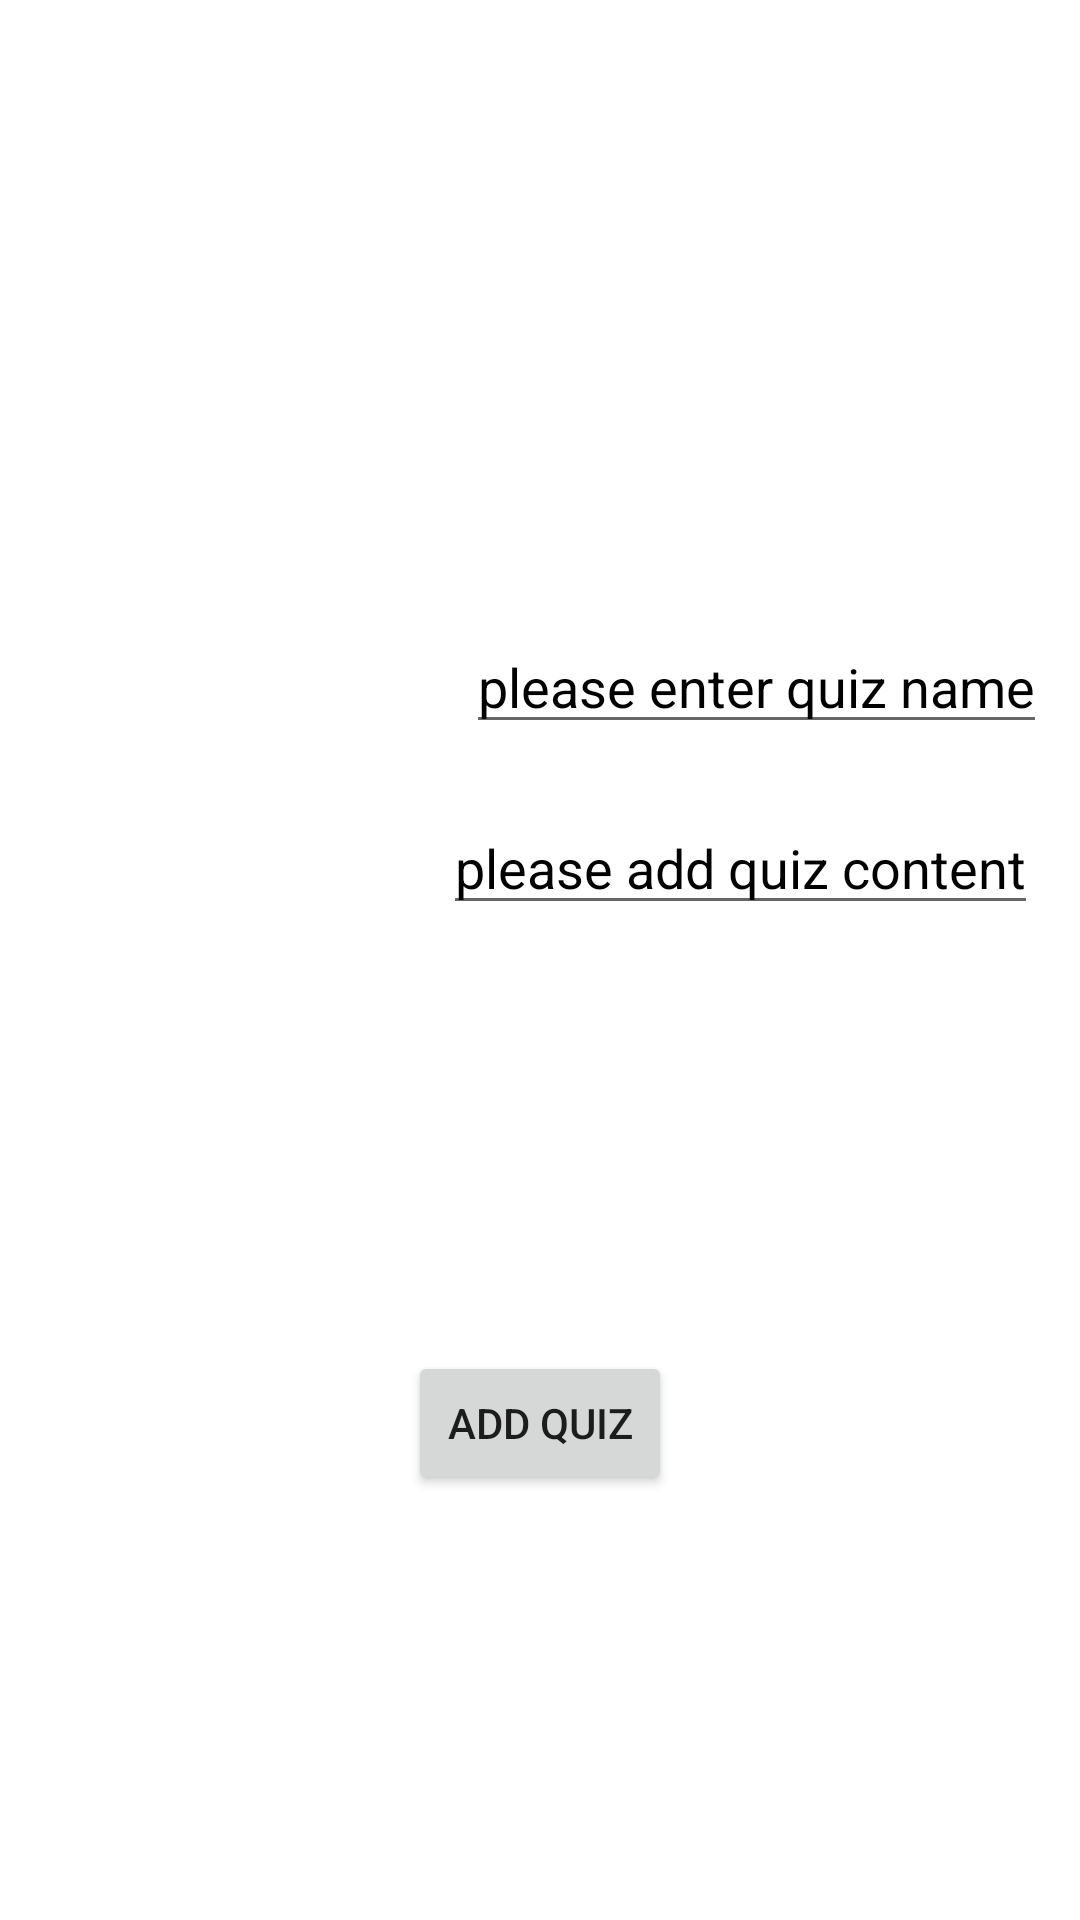

Here is an Android app screen rendered from its layout file. Give the layout XML and the strings, colors and styles it references.
<!-- AndroidManifest.xml: application theme Theme.MoblieDevelopmentCW1 -->
<!-- res/layout/activity_teacher_course_create_activity.xml -->
<?xml version="1.0" encoding="utf-8"?>
<androidx.constraintlayout.widget.ConstraintLayout xmlns:android="http://schemas.android.com/apk/res/android"
    xmlns:app="http://schemas.android.com/apk/res-auto"
    xmlns:tools="http://schemas.android.com/tools"
    android:layout_width="match_parent"
    android:background="@drawable/ic_bg"
    android:layout_height="match_parent">

    <EditText
        android:textColor="@android:color/white"
        android:id="@+id/EditQuizName"
        android:layout_width="wrap_content"
        android:layout_height="wrap_content"
        android:hint="please enter quiz name"
        android:textColorHint="@color/black"
        app:layout_constraintBottom_toBottomOf="parent"
        app:layout_constraintEnd_toEndOf="parent"
        app:layout_constraintHorizontal_bias="0.581"
        app:layout_constraintStart_toEndOf="@+id/QuizContent"
        app:layout_constraintTop_toTopOf="parent"
        app:layout_constraintVertical_bias="0.345" />

    <EditText
        android:textColor="@android:color/white"
        android:id="@+id/EditQuizContent"
        android:layout_width="wrap_content"
        android:layout_height="wrap_content"
        android:hint="please add quiz content"
        android:textColorHint="@color/black"
        app:layout_constraintBottom_toBottomOf="parent"
        app:layout_constraintEnd_toEndOf="parent"
        app:layout_constraintHorizontal_bias="0.913"
        app:layout_constraintStart_toStartOf="parent"
        app:layout_constraintTop_toBottomOf="@+id/EditQuizName"
        app:layout_constraintVertical_bias="0.054" />

    <TextView
        android:id="@+id/QuizContent"
        android:textColor="@android:color/white"
        android:layout_width="wrap_content"
        android:layout_height="wrap_content"
        android:text="Quiz Content"
        android:textSize="20sp"
        android:textStyle="bold"
        app:layout_constraintBottom_toBottomOf="parent"
        app:layout_constraintEnd_toStartOf="@+id/EditQuizContent"
        app:layout_constraintHorizontal_bias="0.758"
        app:layout_constraintStart_toStartOf="parent"
        app:layout_constraintTop_toBottomOf="@+id/QuizName"
        app:layout_constraintVertical_bias="0.098" />

    <TextView
        android:textColor="@android:color/white"
        android:id="@+id/QuizName"
        android:layout_width="wrap_content"
        android:layout_height="wrap_content"
        android:layout_marginTop="228dp"
        android:text="Quiz Name"
        android:textSize="20sp"
        android:textStyle="bold"
        app:layout_constraintEnd_toStartOf="@+id/EditQuizName"
        app:layout_constraintHorizontal_bias="0.64"
        app:layout_constraintStart_toStartOf="parent"
        app:layout_constraintTop_toTopOf="parent" />

    <TextView
        android:textColor="@android:color/white"
        android:id="@+id/QuizTitle"
        android:layout_width="wrap_content"
        android:layout_height="wrap_content"
        android:text="Quiz Edit"
        android:textSize="40sp"
        android:textStyle="bold"
        app:layout_constraintBottom_toTopOf="@+id/EditQuizName"
        app:layout_constraintEnd_toEndOf="parent"
        app:layout_constraintStart_toStartOf="parent"
        app:layout_constraintTop_toTopOf="parent" />

    <Button
        android:id="@+id/QuizBtn"
        android:layout_width="wrap_content"
        android:layout_height="wrap_content"
        android:text="Add Quiz"
        app:layout_constraintBottom_toBottomOf="parent"
        app:layout_constraintEnd_toEndOf="parent"
        app:layout_constraintStart_toStartOf="parent"
        app:layout_constraintTop_toBottomOf="@+id/EditQuizContent" />

</androidx.constraintlayout.widget.ConstraintLayout>
<!-- resources referenced by this layout -->
<resources>
  <color name="black">#FF000000</color>
  <style name="Theme.MoblieDevelopmentCW1" parent="Theme.MaterialComponents.DayNight.DarkActionBar">
          
          <item name="colorPrimary">@color/purple_500</item>
          <item name="colorPrimaryVariant">@color/purple_700</item>
          <item name="colorOnPrimary">@color/white</item>
          
          <item name="colorSecondary">@color/teal_200</item>
          <item name="colorSecondaryVariant">@color/teal_700</item>
          <item name="colorOnSecondary">@color/black</item>
          
          <item name="android:statusBarColor">?attr/colorPrimaryVariant</item>
          
      </style>
  <color name="purple_500">#FF6200EE</color>
  <color name="purple_700">#3F15D6</color>
  <color name="white">#FFFFFFFF</color>
  <color name="teal_200">#3E14F8</color>
  <color name="teal_700">#0435E8</color>
</resources>
